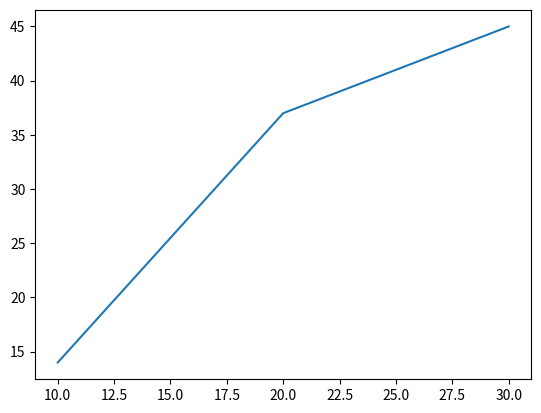

Python code for this plot:
import matplotlib.pyplot as plt

a=[10,20,30]
b=[14,37,45]

plt.plot(a,b)
plt.show()
